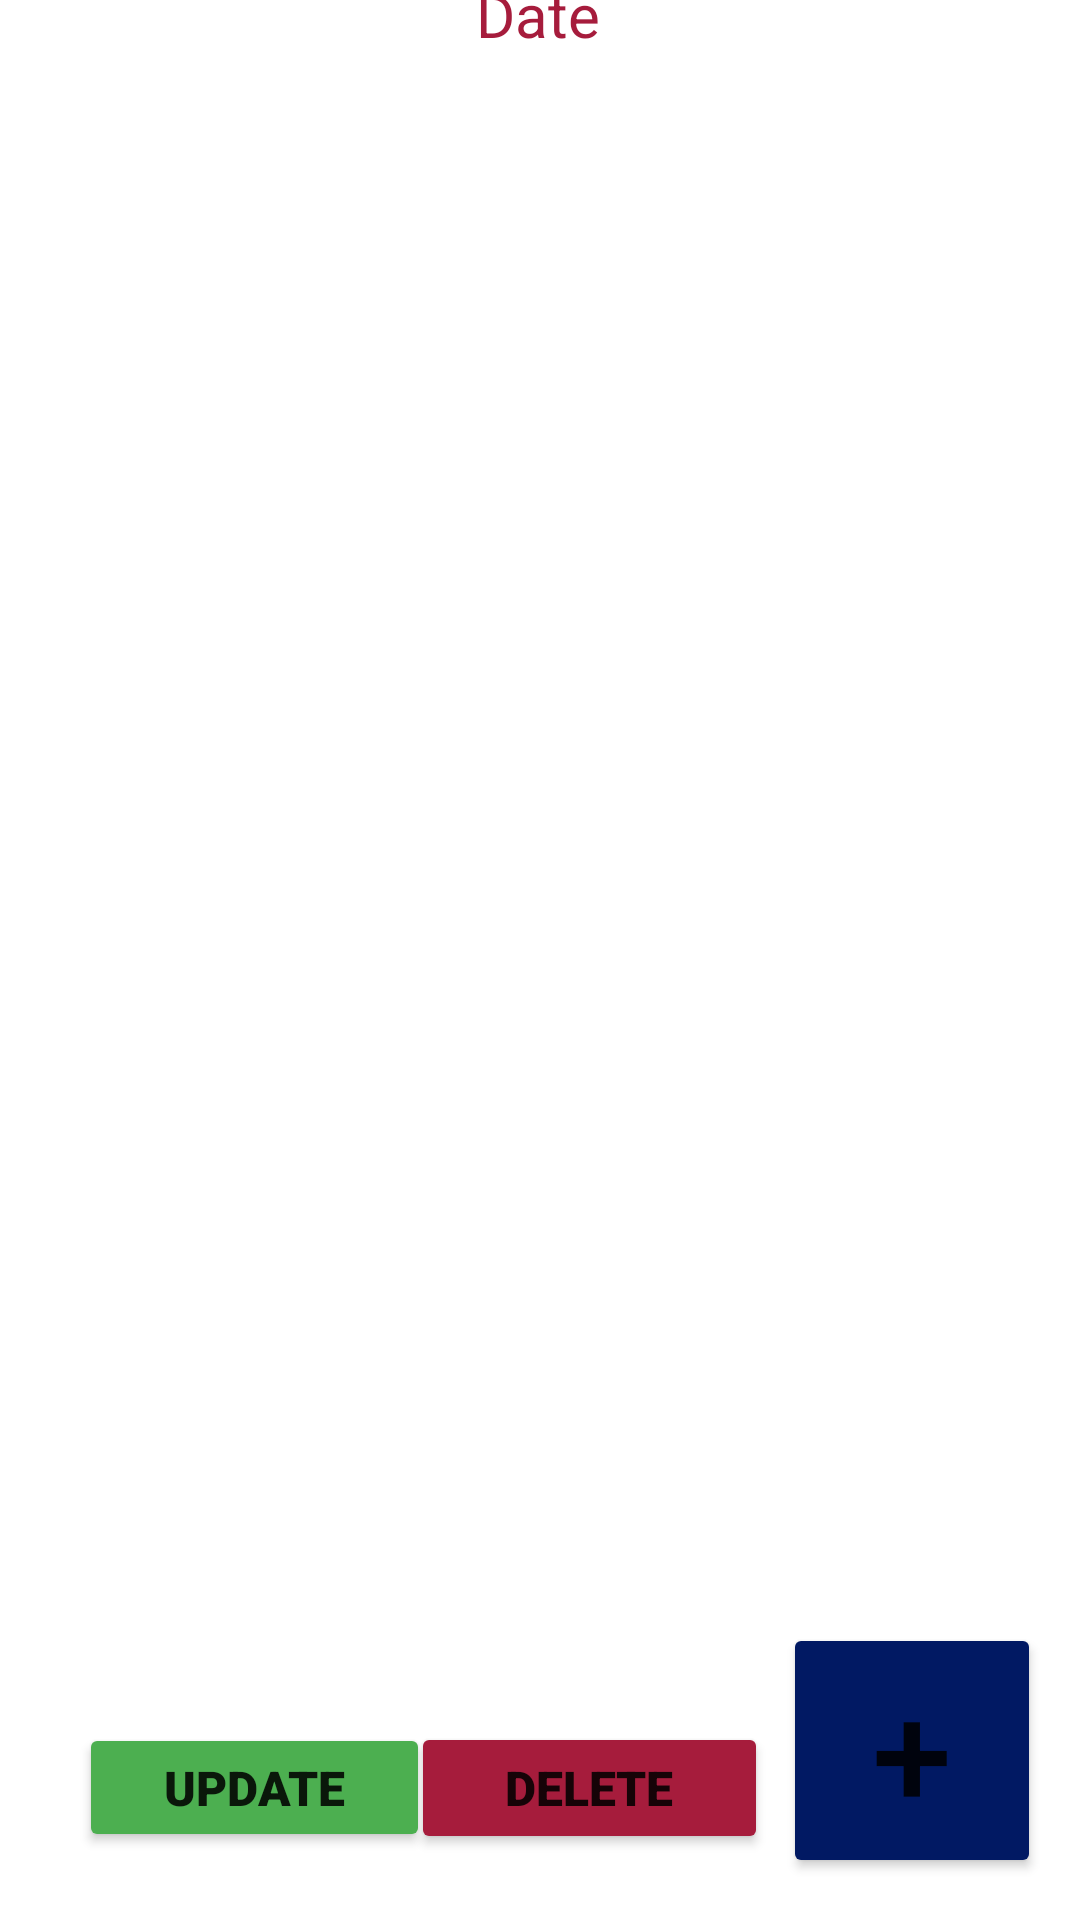

Write the Android layout XML for this screen, with the resource values it uses.
<!-- AndroidManifest.xml: application theme Theme.Medhet -->
<!-- res/layout/activity_tasks.xml -->
<?xml version="1.0" encoding="utf-8"?>
<androidx.constraintlayout.widget.ConstraintLayout xmlns:android="http://schemas.android.com/apk/res/android"
    xmlns:app="http://schemas.android.com/apk/res-auto"
    xmlns:tools="http://schemas.android.com/tools"
    android:layout_width="match_parent"
    android:layout_height="match_parent"
    android:background="@color/white">

    <Button
        android:id="@+id/btnUpdate"
        android:layout_width="117dp"
        android:layout_height="43dp"

        android:backgroundTint="@color/leaf"
        android:fontFamily="sans-serif-black"
        android:text="Update"
        android:textAlignment="gravity"
        android:textSize="16sp"
        app:layout_constraintBottom_toBottomOf="parent"
        app:layout_constraintEnd_toEndOf="parent"
        app:layout_constraintHorizontal_bias="0.108"
        app:layout_constraintStart_toStartOf="parent"
        app:layout_constraintTop_toTopOf="parent"
        app:layout_constraintVertical_bias="0.962" />

    <Button
        android:id="@+id/btnDelete"
        android:layout_width="119dp"
        android:layout_height="44dp"

        android:backgroundTint="#A61C3C"
        android:fontFamily="sans-serif-black"
        android:text="DELETE"
        android:textAlignment="gravity"
        android:textSize="16sp"
        app:layout_constraintBottom_toBottomOf="parent"
        app:layout_constraintEnd_toEndOf="parent"
        app:layout_constraintHorizontal_bias="0.568"
        app:layout_constraintStart_toStartOf="parent"
        app:layout_constraintTop_toTopOf="parent"
        app:layout_constraintVertical_bias="0.963" />

    <Button
        android:id="@+id/btnAdd"
        android:layout_width="86dp"
        android:layout_height="85dp"
        android:backgroundTint="@color/purple_700"
        android:text="+"
        android:textAlignment="gravity"
        android:textSize="48sp"
        app:layout_constraintBottom_toBottomOf="parent"
        app:layout_constraintEnd_toEndOf="parent"
        app:layout_constraintHorizontal_bias="0.953"
        app:layout_constraintStart_toStartOf="parent"
        app:layout_constraintTop_toTopOf="parent"
        app:layout_constraintVertical_bias="0.975" />

    <ListView
        android:id="@+id/lstViewTasks"
        android:layout_width="404dp"
        android:layout_height="563dp"
        android:background="@color/white"
        android:choiceMode="singleChoice"
        android:listSelector="@color/colorAccent"

        app:layout_constraintBottom_toBottomOf="parent"
        app:layout_constraintEnd_toEndOf="parent"
        app:layout_constraintStart_toStartOf="parent"
        app:layout_constraintTop_toTopOf="parent"
        app:layout_constraintVertical_bias="0.234"
        />

    <TextView
        android:id="@+id/txtDate"
        android:layout_width="wrap_content"
        android:layout_height="wrap_content"
        android:text="Date"
        android:textColor="@color/colorAccent"
        android:textSize="20sp"
        app:layout_constraintBottom_toTopOf="@+id/lstViewTasks"
        app:layout_constraintEnd_toEndOf="parent"
        app:layout_constraintHorizontal_bias="0.498"
        app:layout_constraintStart_toStartOf="parent"
        app:layout_constraintTop_toTopOf="parent"
        app:layout_constraintVertical_bias="1.0" />

    <TextView
        android:id="@+id/textView3"
        android:layout_width="wrap_content"
        android:layout_height="wrap_content"
        android:text="Long press a task to view details!"
        android:textColor="@color/coffee"
        app:layout_constraintBottom_toTopOf="@+id/btnDelete"
        app:layout_constraintEnd_toEndOf="parent"
        app:layout_constraintHorizontal_bias="0.157"
        app:layout_constraintStart_toStartOf="parent"
        app:layout_constraintTop_toBottomOf="@+id/lstViewTasks"
        app:layout_constraintVertical_bias="0.487" />

</androidx.constraintlayout.widget.ConstraintLayout>
<!-- resources referenced by this layout -->
<resources>
  <color name="coffee">#694A38</color>
  <color name="colorAccent">#A61C3C</color>
  <color name="leaf">#4caf50</color>
  <color name="purple_700">#011963</color>
  <color name="white">#FFFFFFFF</color>
  <style name="Theme.Medhet" parent="Theme.AppCompat.DayNight.NoActionBar">
          
          <item name="colorPrimary">#E3AC08</item>
          <item name="colorPrimaryVariant">@color/purple_700</item>
          <item name="colorOnPrimary">@color/black</item>
          
          <item name="colorSecondary">@color/teal_200</item>
          <item name="colorSecondaryVariant">@color/teal_700</item>
          <item name="colorOnSecondary">@color/white</item>
          
          <item name="android:statusBarColor" tools:targetApi="l">?attr/colorPrimaryVariant</item>
          
      </style>
  <color name="black">#FF000000</color>
  <color name="teal_200">#FF03DAC5</color>
  <color name="teal_700">#FF018786</color>
</resources>
